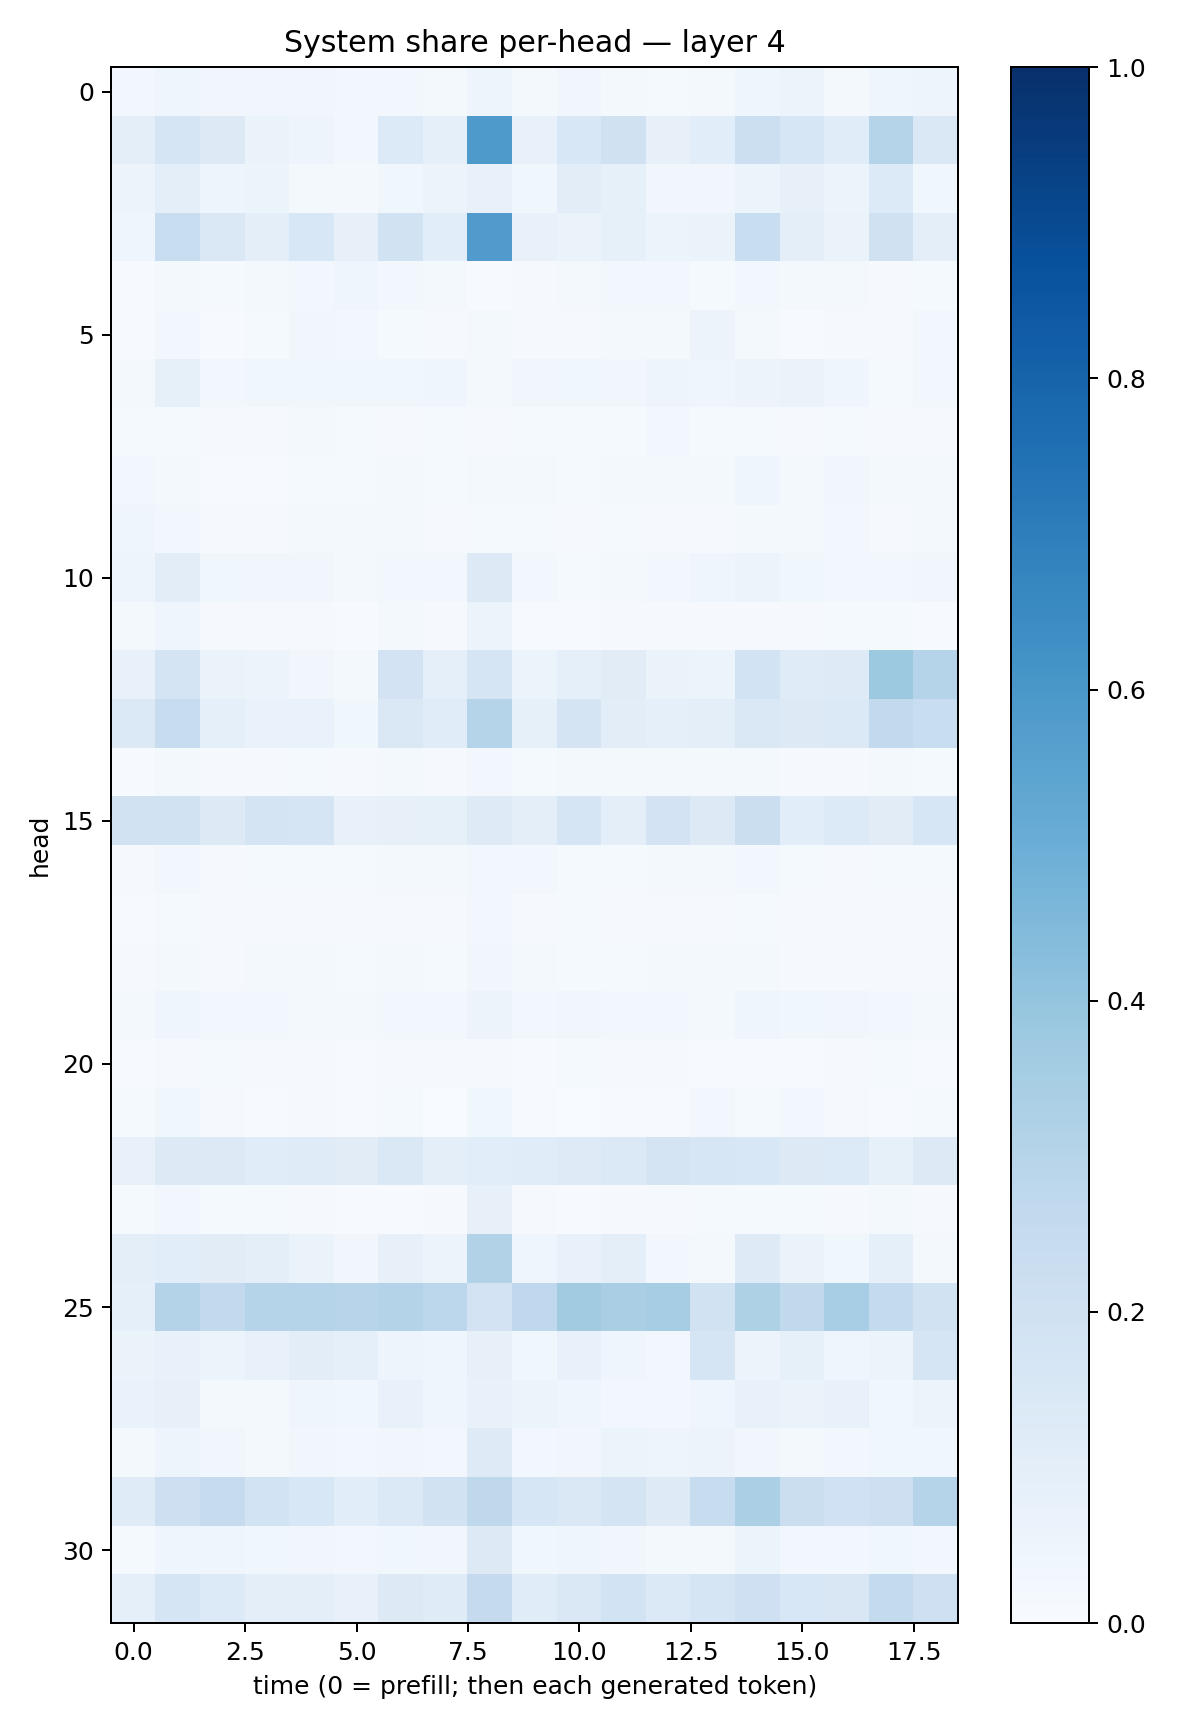

Values plotted in this chart, from the file beside it:
0.029876392, 0.04153028, 0.033326954, 0.032283194, 0.03222799, 0.026548639, 0.030589899, 0.02034532, 0.04911833, 0.022217497, 0.031947043, 0.02155431, 0.013977172, 0.022546768, 0.041026108, 0.052932497, 0.023301838, 0.04238165, 0.046953093
0.09674, 0.1659, 0.1286, 0.06457, 0.0487, 0.02713, 0.1366, 0.09037, 0.5867, 0.0712, 0.1543, 0.1967, 0.07886, 0.1069, 0.217, 0.1582, 0.1157, 0.2979, 0.1475
0.05647, 0.09627, 0.04961, 0.05269, 0.02061, 0.01602, 0.03751, 0.05471, 0.07459, 0.03837, 0.1017, 0.08377, 0.0316, 0.03143, 0.06099, 0.07983, 0.05919, 0.1337, 0.03737
0.04543, 0.2341, 0.1472, 0.09941, 0.1544, 0.07826, 0.1894, 0.1076, 0.5801, 0.07071, 0.06341, 0.08239, 0.05311, 0.06548, 0.2336, 0.1009, 0.06337, 0.1972, 0.09801
0.004038, 0.02148, 0.01273, 0.01985, 0.02475, 0.03945, 0.02353, 0.01673, 0.005199, 0.0115, 0.01865, 0.02549, 0.02399, 0.0127, 0.02407, 0.01772, 0.01583, 0.0111, 0.01479
0.006045, 0.02963, 0.007332, 0.01232, 0.03149, 0.02828, 0.01437, 0.01124, 0.01959, 0.01148, 0.01104, 0.01794, 0.01883, 0.05761, 0.01779, 0.00718, 0.01138, 0.01167, 0.03123
0.02063, 0.08257, 0.03051, 0.03886, 0.03544, 0.03697, 0.03536, 0.04283, 0.01697, 0.03129, 0.03774, 0.03303, 0.04927, 0.03945, 0.05642, 0.0628, 0.03968, 0.015, 0.02668
0.01238, 0.01363, 0.007935, 0.009382, 0.0195, 0.01318, 0.009195, 0.01398, 0.007924, 0.01522, 0.01267, 0.01195, 0.02696, 0.0151, 0.01402, 0.00981, 0.01316, 0.01073, 0.008425
0.02995, 0.01715, 0.007229, 0.00729, 0.01392, 0.01496, 0.01826, 0.01239, 0.02312, 0.02165, 0.01306, 0.01925, 0.01598, 0.01731, 0.03918, 0.01723, 0.0318, 0.01633, 0.02047
0.04363, 0.02484, 0.01037, 0.009348, 0.01865, 0.02006, 0.01759, 0.008684, 0.01487, 0.01311, 0.009105, 0.01457, 0.008547, 0.01068, 0.02184, 0.0202, 0.02737, 0.01025, 0.01739
0.04882, 0.1052, 0.03587, 0.03169, 0.03126, 0.01946, 0.02742, 0.02771, 0.1322, 0.02673, 0.01473, 0.02189, 0.02405, 0.04597, 0.05401, 0.03543, 0.02874, 0.02463, 0.03178
0.01878, 0.04319, 0.007921, 0.007923, 0.009897, 0.006383, 0.02061, 0.008405, 0.06101, 0.00567, 0.00659, 0.01014, 0.01077, 0.00904, 0.007981, 0.01144, 0.01224, 0.01532, 0.007515
0.07657, 0.1742, 0.0646, 0.0585, 0.03157, 0.01957, 0.1797, 0.09213, 0.1667, 0.06237, 0.09245, 0.1133, 0.06547, 0.05894, 0.1844, 0.1207, 0.1235, 0.3781, 0.3033
0.1392, 0.2356, 0.08776, 0.06949, 0.06948, 0.03604, 0.1468, 0.114, 0.2973, 0.08405, 0.1726, 0.1022, 0.08806, 0.09522, 0.141, 0.1325, 0.1369, 0.2602, 0.2323
0.006982, 0.01747, 0.01128, 0.0117, 0.01447, 0.009675, 0.01603, 0.00834, 0.02709, 0.0132, 0.02003, 0.02283, 0.0185, 0.01679, 0.02042, 0.008976, 0.0103, 0.01892, 0.01402
0.1886, 0.1914, 0.1285, 0.1781, 0.1665, 0.07234, 0.07845, 0.08493, 0.1238, 0.09981, 0.1719, 0.09904, 0.1799, 0.1314, 0.2248, 0.1089, 0.1339, 0.113, 0.1572
0.008067, 0.02551, 0.01036, 0.01313, 0.0131, 0.01173, 0.02091, 0.02076, 0.02701, 0.02374, 0.01458, 0.01175, 0.01733, 0.01695, 0.03055, 0.01506, 0.01031, 0.01217, 0.01195
0.006077, 0.0127, 0.008176, 0.008327, 0.008379, 0.009407, 0.009129, 0.009387, 0.02868, 0.009936, 0.01203, 0.009509, 0.00893, 0.009823, 0.01319, 0.01111, 0.01048, 0.009411, 0.009752
0.00901, 0.02171, 0.01154, 0.01648, 0.0163, 0.01507, 0.01681, 0.01421, 0.03199, 0.02103, 0.01519, 0.0155, 0.01646, 0.01971, 0.01981, 0.01015, 0.0103, 0.00992, 0.01076
0.01891, 0.04255, 0.02467, 0.02693, 0.02192, 0.02239, 0.02845, 0.02516, 0.05684, 0.02543, 0.03393, 0.02851, 0.02522, 0.01653, 0.0397, 0.0356, 0.03178, 0.0248, 0.01654
0.004679, 0.01166, 0.01353, 0.009534, 0.008713, 0.006997, 0.008393, 0.008155, 0.009868, 0.00545, 0.01253, 0.0108, 0.008523, 0.005922, 0.007689, 0.005165, 0.009898, 0.01216, 0.006666
0.01196, 0.03718, 0.008542, 0.00711, 0.01099, 0.004899, 0.01337, 0.003074, 0.03604, 0.004989, 0.002672, 0.004436, 0.004146, 0.02493, 0.01373, 0.0237, 0.009461, 0.00702, 0.01557
0.07357, 0.1261, 0.1278, 0.1142, 0.1178, 0.1122, 0.1442, 0.1004, 0.1092, 0.1156, 0.1213, 0.1386, 0.1778, 0.1629, 0.1558, 0.1287, 0.1356, 0.08242, 0.1264
0.01529, 0.02709, 0.01535, 0.01317, 0.009018, 0.006562, 0.007558, 0.009126, 0.08092, 0.007827, 0.006557, 0.009707, 0.007968, 0.01194, 0.01382, 0.01481, 0.0116, 0.01789, 0.009036
0.09835, 0.1087, 0.1119, 0.09811, 0.0633, 0.03126, 0.07893, 0.05484, 0.3149, 0.04348, 0.07719, 0.09621, 0.02717, 0.01986, 0.1248, 0.06417, 0.03868, 0.09284, 0.02221
0.09225, 0.3056, 0.2587, 0.3024, 0.3017, 0.2967, 0.3076, 0.2778, 0.1824, 0.2665, 0.3601, 0.3388, 0.3504, 0.1922, 0.3242, 0.263, 0.3462, 0.2564, 0.1952
0.0655, 0.07098, 0.06196, 0.07106, 0.1022, 0.0914, 0.04734, 0.04136, 0.08152, 0.03859, 0.07172, 0.03938, 0.03112, 0.1712, 0.05628, 0.08578, 0.04268, 0.05588, 0.1707
0.06777, 0.07939, 0.01981, 0.0161, 0.03918, 0.03571, 0.07627, 0.04686, 0.07416, 0.06069, 0.04253, 0.0282, 0.0263, 0.04541, 0.07307, 0.06393, 0.07274, 0.03524, 0.05585
0.01783, 0.04967, 0.03334, 0.02005, 0.0332, 0.02816, 0.03286, 0.02887, 0.1229, 0.03104, 0.03501, 0.05137, 0.04725, 0.05721, 0.03391, 0.0216, 0.02764, 0.0376, 0.03779
0.1196, 0.2121, 0.2448, 0.1855, 0.1538, 0.1062, 0.1387, 0.1942, 0.2721, 0.162, 0.1441, 0.172, 0.1217, 0.237, 0.3331, 0.2244, 0.2007, 0.2147, 0.3027
0.01357, 0.04234, 0.04555, 0.0366, 0.03484, 0.026, 0.03596, 0.03361, 0.1327, 0.03817, 0.04308, 0.03193, 0.02073, 0.02183, 0.05165, 0.02734, 0.02706, 0.03782, 0.02394
0.09307, 0.171, 0.1365, 0.1009, 0.09453, 0.07229, 0.1314, 0.1208, 0.2511, 0.1145, 0.145, 0.1863, 0.1402, 0.1707, 0.2108, 0.156, 0.1485, 0.2543, 0.2091
